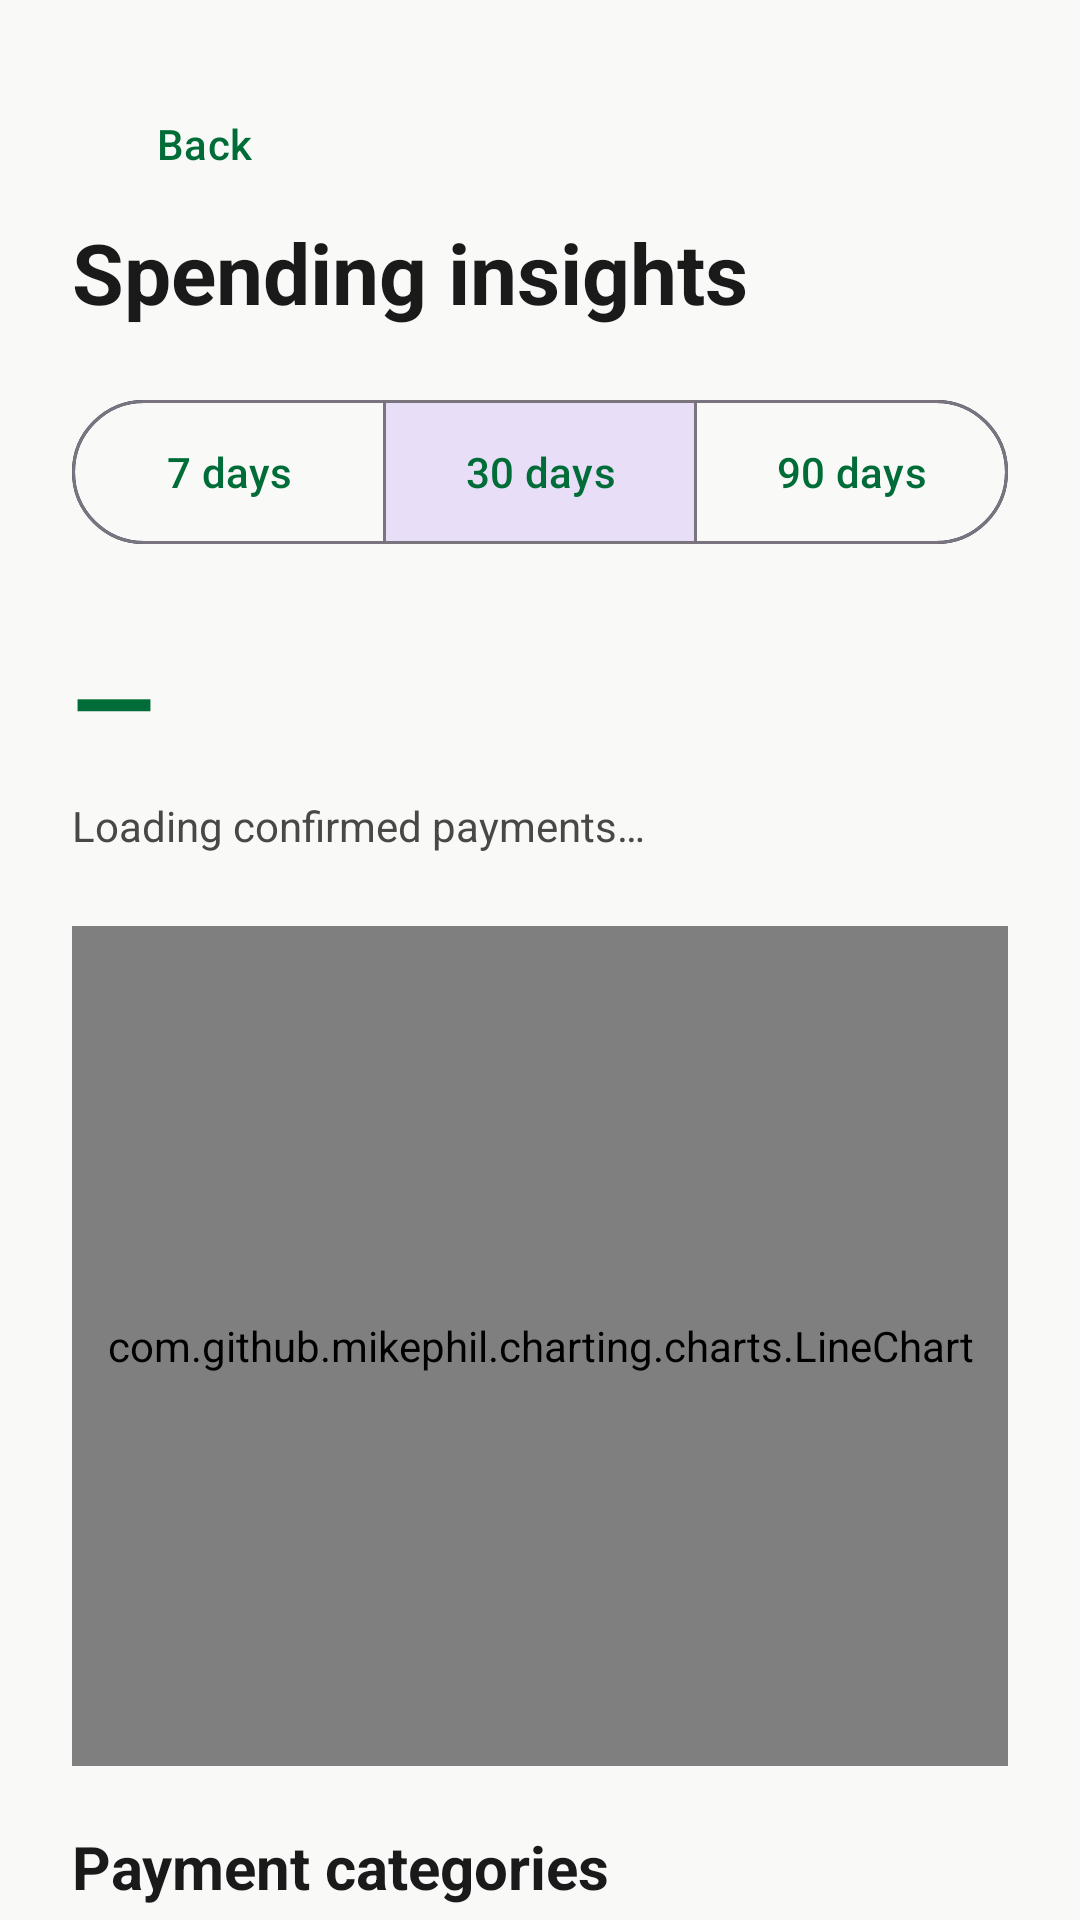

Reconstruct the res/layout file that produces this screen, plus the resources it refers to.
<!-- AndroidManifest.xml: application theme Theme.ScanPay -->
<!-- res/layout/activity_analytics.xml -->
<?xml version="1.0" encoding="utf-8"?>
<androidx.core.widget.NestedScrollView xmlns:android="http://schemas.android.com/apk/res/android" xmlns:app="http://schemas.android.com/apk/res-auto"
    android:layout_width="match_parent" android:layout_height="match_parent" android:background="@color/ui_surface" android:fillViewport="true">
    <LinearLayout android:layout_width="match_parent" android:layout_height="wrap_content" android:orientation="vertical" android:padding="24dp">
        <com.google.android.material.button.MaterialButton android:id="@+id/btn_back" style="@style/Widget.Material3.Button.TextButton"
            android:layout_width="wrap_content" android:layout_height="48dp" android:text="Back" android:textColor="@color/ui_secondary" />
        <TextView android:id="@+id/tv_title" android:layout_width="match_parent" android:layout_height="wrap_content"
            android:text="Spending insights" android:textSize="28sp" android:textStyle="bold" android:textColor="@color/ui_on_surface" />
        <com.google.android.material.button.MaterialButtonToggleGroup android:id="@+id/period_group" android:layout_width="match_parent"
            android:layout_height="wrap_content" android:layout_marginTop="20dp" app:singleSelection="true" app:selectionRequired="true" app:checkedButton="@id/btn_month">
            <com.google.android.material.button.MaterialButton android:id="@+id/btn_week" style="@style/Widget.Material3.Button.OutlinedButton"
                android:layout_width="0dp" android:layout_height="56dp" android:layout_weight="1" android:text="7 days" android:textColor="@color/ui_secondary" />
            <com.google.android.material.button.MaterialButton android:id="@+id/btn_month" style="@style/Widget.Material3.Button.OutlinedButton"
                android:layout_width="0dp" android:layout_height="56dp" android:layout_weight="1" android:text="30 days" android:textColor="@color/ui_secondary" />
            <com.google.android.material.button.MaterialButton android:id="@+id/btn_quarter" style="@style/Widget.Material3.Button.OutlinedButton"
                android:layout_width="0dp" android:layout_height="56dp" android:layout_weight="1" android:text="90 days" android:textColor="@color/ui_secondary" />
        </com.google.android.material.button.MaterialButtonToggleGroup>
        <TextView android:id="@+id/tv_total" android:layout_width="match_parent" android:layout_height="wrap_content" android:layout_marginTop="24dp"
            android:text="—" android:textSize="36sp" android:textStyle="bold" android:textColor="@color/ui_secondary" />
        <TextView android:id="@+id/tv_summary" android:layout_width="match_parent" android:layout_height="wrap_content" android:layout_marginTop="8dp"
            android:text="Loading confirmed payments…" android:textColor="@color/ui_on_surface_variant" />
        <com.github.mikephil.charting.charts.LineChart android:id="@+id/line_chart" android:layout_width="match_parent" android:layout_height="280dp" android:layout_marginTop="24dp" />
        <TextView android:layout_width="match_parent" android:layout_height="wrap_content" android:layout_marginTop="20dp"
            android:text="Payment categories" android:textSize="20sp" android:textStyle="bold" android:textColor="@color/ui_on_surface" />
        <TextView android:id="@+id/tv_categories" android:layout_width="match_parent" android:layout_height="wrap_content"
            android:layout_marginTop="16dp" android:lineSpacingExtra="12dp" android:textColor="@color/ui_on_surface" />
    </LinearLayout>
</androidx.core.widget.NestedScrollView>
<!-- resources referenced by this layout -->
<resources>
  <color name="ui_on_surface">#1A1A1A</color>
  <color name="ui_on_surface_variant">#484847</color>
  <color name="ui_secondary">#006D38</color>
  <color name="ui_surface">#F9F9F8</color>
  <style name="Theme.ScanPay" parent="Theme.Material3.DayNight.NoActionBar">
          
          <item name="colorPrimary">@color/ui_secondary</item>
          <item name="colorOnPrimary">@color/ui_on_primary</item>
          <item name="colorPrimaryContainer">@color/colorPrimaryDark</item>
          <item name="colorOnPrimaryContainer">@color/white</item>
  
          
          <item name="colorSecondary">@color/colorAccent</item>
          <item name="colorOnSecondary">@color/colorPrimaryDark</item>
  
          
          <item name="colorTertiary">@color/accentGreen</item>
          <item name="colorOnTertiary">@color/colorPrimaryDark</item>
  
          
          <item name="android:windowBackground">@color/backgroundColor</item>
          <item name="colorSurface">@color/cardBackground</item>
          <item name="colorOnSurface">@color/textPrimary</item>
          <item name="colorSurfaceVariant">@color/cardBackgroundLight</item>
          <item name="colorOnSurfaceVariant">@color/textSecondary</item>
  
          
          <item name="android:statusBarColor">@color/colorPrimaryDark</item>
          <item name="android:navigationBarColor">@color/navBackground</item>
      </style>
  <color name="ui_on_primary">#002104</color>
  <color name="colorPrimaryDark">#0D1B3E</color>
  <color name="white">#FFFFFF</color>
  <color name="colorAccent">#00D9A5</color>
  <color name="accentGreen">#00D9A5</color>
  <color name="backgroundColor">#0D1B3E</color>
  <color name="cardBackground">#1C2F4A</color>
  <color name="textPrimary">#FFFFFF</color>
  <color name="cardBackgroundLight">#243B55</color>
  <color name="textSecondary">#B0BEC5</color>
  <color name="navBackground">#F9F9F8</color>
</resources>
